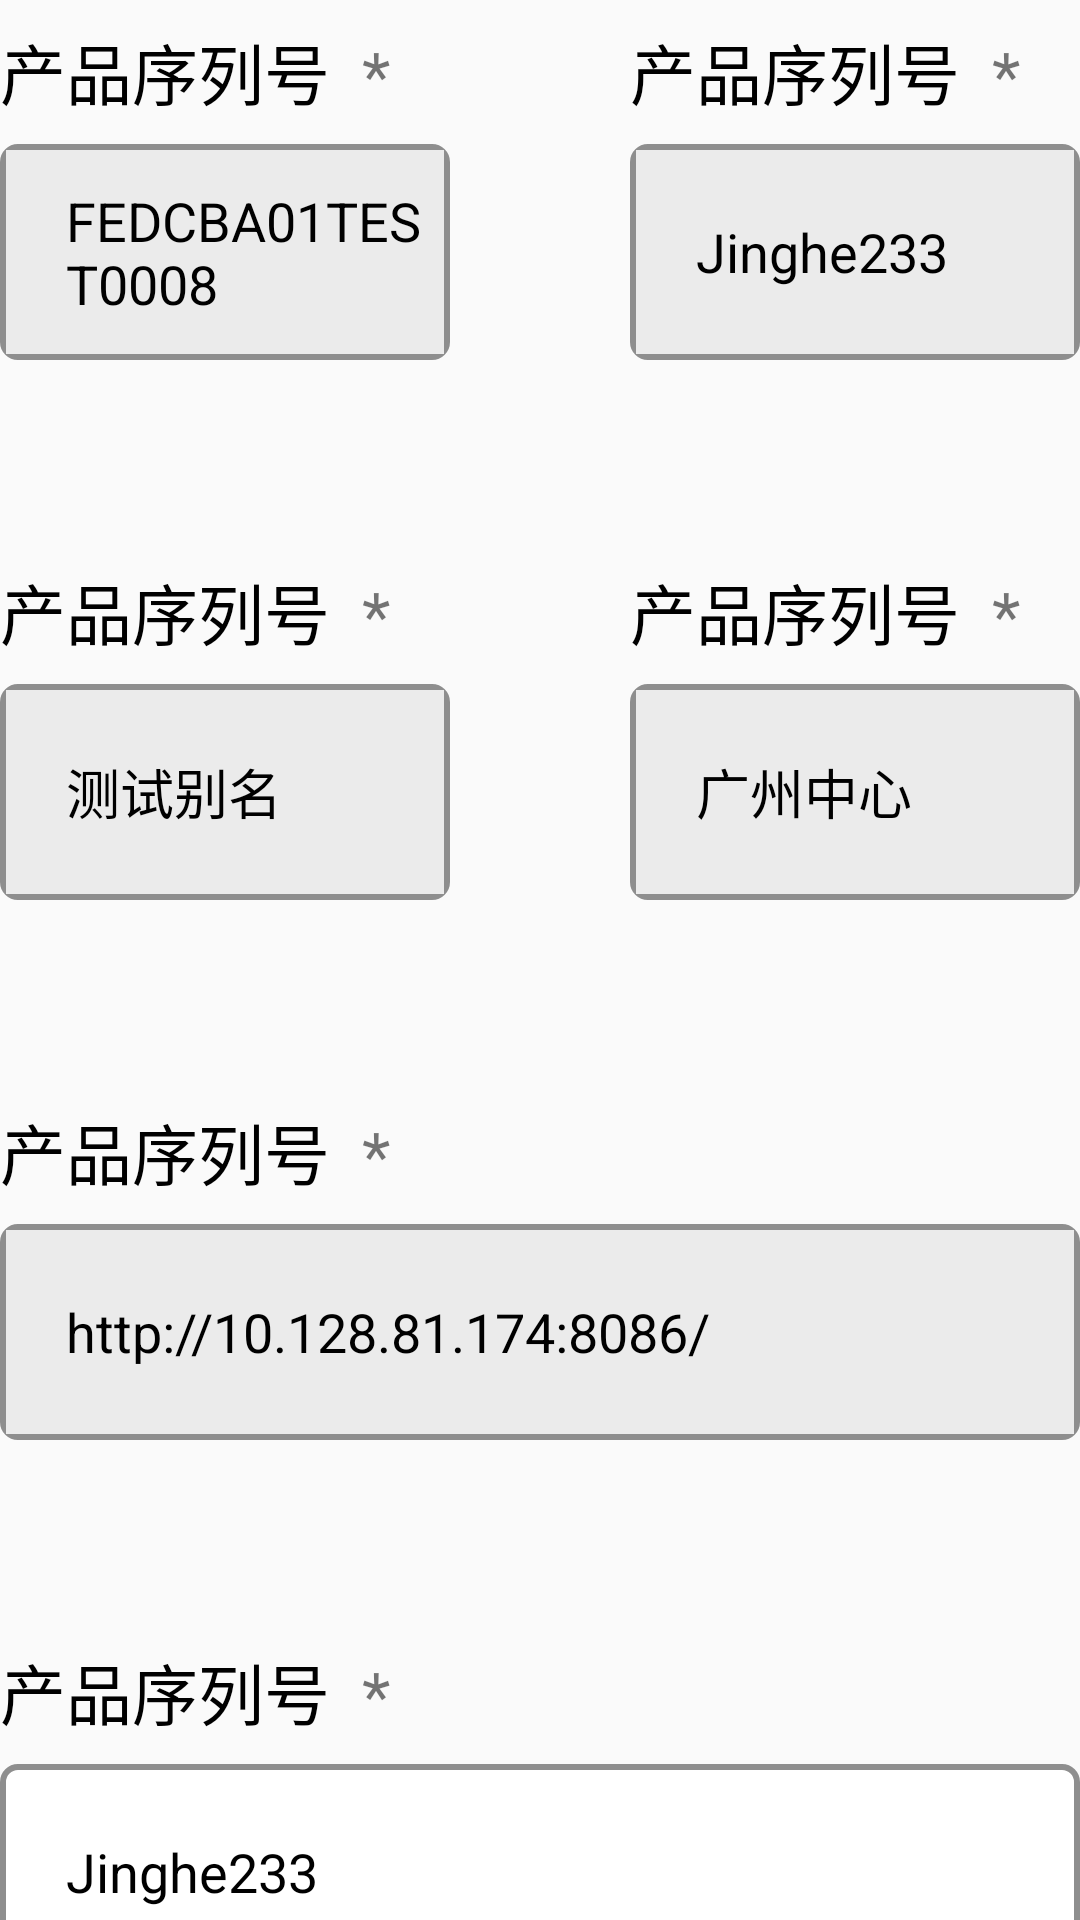

Produce the Android XML layout that renders to this screen, including the resource entries it uses.
<!-- AndroidManifest.xml: application theme app_theme -->
<!-- res/layout/layout_device_fridge_info.xml -->
<?xml version="1.0" encoding="utf-8"?>
<LinearLayout xmlns:android="http://schemas.android.com/apk/res/android"
    android:id="@+id/ll_content"
    android:layout_width="match_parent"
    android:layout_height="wrap_content"
    android:layout_marginStart="144dp"
    android:layout_marginTop="48dp"
    android:layout_marginEnd="144dp"
    android:orientation="vertical">

    <LinearLayout
        android:layout_width="match_parent"
        android:layout_height="wrap_content"
        android:orientation="horizontal">

        <LinearLayout
            android:layout_width="360dp"
            android:layout_height="120dp"
            android:layout_weight="1"
            android:orientation="vertical">

            <include
                android:id="@+id/include_title_sncode_step2"
                layout="@layout/layout_spash_item_title" />


            <LinearLayout
                android:layout_width="match_parent"
                android:layout_height="72dp"
                android:layout_gravity="center"
                android:background="@drawable/app_shape_white_radius_9">

                <TextView
                    android:id="@+id/tv_sncode"
                    style="@style/CustomTextViewStyle"
                    android:text="@string/sncode" />
            </LinearLayout>
        </LinearLayout>

        <LinearLayout
            android:layout_width="360dp"
            android:layout_height="120dp"
            android:layout_marginStart="60dp"
            android:layout_weight="1"
            android:orientation="vertical">

            <include
                android:id="@+id/include_title_token_step2"
                layout="@layout/layout_spash_item_title" />


            <LinearLayout
                android:layout_width="match_parent"
                android:layout_height="72dp"
                android:layout_gravity="center"
                android:background="@drawable/app_shape_white_radius_9">

                <TextView
                    android:id="@+id/tv_activation_token"
                    style="@style/CustomTextViewStyle"
                    android:text="@string/admin_password" />
            </LinearLayout>
        </LinearLayout>
    </LinearLayout>


    <LinearLayout
        android:layout_width="match_parent"
        android:layout_height="wrap_content"
        android:layout_marginTop="60dp"
        android:orientation="horizontal">

        <LinearLayout
            android:layout_width="360dp"
            android:layout_height="120dp"
            android:layout_weight="1"
            android:orientation="vertical">

            <include
                android:id="@+id/include_title_alias_step2"
                layout="@layout/layout_spash_item_title" />


            <LinearLayout
                android:layout_width="match_parent"
                android:layout_height="72dp"
                android:layout_gravity="center"
                android:background="@drawable/app_shape_white_radius_9">

                <TextView
                    android:id="@+id/tv_device_alias"
                    style="@style/CustomTextViewStyle"
                    android:text="测试别名" />
            </LinearLayout>
        </LinearLayout>

        <LinearLayout
            android:layout_width="360dp"
            android:layout_height="120dp"
            android:layout_gravity="center"
            android:layout_marginStart="60dp"
            android:layout_weight="1"
            android:gravity="center"
            android:orientation="vertical">

            <include
                android:id="@+id/include_title_location_step2"
                layout="@layout/layout_spash_item_title" />


            <LinearLayout
                android:layout_width="match_parent"
                android:layout_height="72dp"
                android:layout_gravity="center"
                android:background="@drawable/app_shape_white_radius_9">

                <TextView
                    android:id="@+id/tv_location"
                    style="@style/CustomTextViewStyle"
                    android:text="广州中心" />
            </LinearLayout>
        </LinearLayout>
    </LinearLayout>


    <LinearLayout
        android:layout_width="match_parent"
        android:layout_height="120dp"
        android:layout_gravity="center"
        android:layout_marginTop="60dp"
        android:gravity="center"
        android:orientation="vertical">

        <include
            android:id="@+id/include_title_http_step2"
            layout="@layout/layout_spash_item_title" />

        <LinearLayout
            android:layout_width="match_parent"
            android:layout_height="72dp"
            android:layout_gravity="center"
            android:background="@drawable/app_shape_white_radius_9">

            <TextView
                android:id="@+id/ed_url"
                style="@style/CustomTextViewStyle"
                android:text="@string/url_km" />
        </LinearLayout>
    </LinearLayout>

    <LinearLayout
        android:layout_width="match_parent"
        android:layout_height="120dp"
        android:layout_marginTop="60dp"
        android:orientation="vertical">

        <include
            android:id="@+id/include_title_password_step2"
            layout="@layout/layout_spash_item_title" />


        <LinearLayout
            android:layout_width="match_parent"
            android:layout_height="72dp"
            android:layout_gravity="center"
            android:background="@drawable/app_shape_white_radius_9">

            <EditText
                android:id="@+id/ed_admin_password"
                style="@style/CustomEditTextStyle"
                android:text="@string/admin_password" />
        </LinearLayout>
    </LinearLayout>

    <LinearLayout
        android:layout_width="match_parent"
        android:layout_height="120dp"
        android:layout_marginTop="60dp"
        android:orientation="vertical">

        <include
            android:id="@+id/include_title_fridge_type"
            layout="@layout/layout_spash_item_title" />

        <LinearLayout
            android:layout_width="match_parent"
            android:layout_height="72dp"
            android:background="@drawable/app_shape_white_radius_9">

            <androidx.appcompat.widget.AppCompatSpinner
                android:id="@+id/sp_select_fridge_type"
                android:layout_width="match_parent"
                android:layout_height="match_parent"
                android:layout_gravity="left"
                android:layout_marginStart="8dp"
                android:textSize="16sp" />
        </LinearLayout>
    </LinearLayout>

    <LinearLayout
        android:layout_width="wrap_content"
        android:layout_height="match_parent"
        android:layout_gravity="center"
        android:layout_marginTop="120dp"
        android:orientation="horizontal">

        <Button
            android:id="@+id/btn_edit_save"
            android:layout_width="320dp"
            android:layout_height="72dp"
            android:background="@drawable/app_btn_blue_radius_5"
            android:gravity="center"
            android:text="保存"
            android:textColor="@color/app_white"
            android:textSize="24sp" />

        <Button
            android:id="@+id/btn_cancle"
            android:layout_width="320dp"
            android:layout_height="72dp"
            android:layout_marginStart="40dp"
            android:background="@drawable/btn_grey_radius_5"
            android:gravity="center"
            android:text="返回"
            android:textColor="@color/app_white"
            android:textSize="24sp" />
    </LinearLayout>
</LinearLayout>
<!-- res/layout/layout_spash_item_title.xml (included above) -->
<?xml version="1.0" encoding="utf-8"?>
<LinearLayout xmlns:android="http://schemas.android.com/apk/res/android"
    android:layout_width="match_parent"
    android:layout_height="wrap_content"
    android:orientation="horizontal">

    <TextView
        android:id="@+id/tv_title"
        android:layout_width="wrap_content"
        android:layout_height="48dp"
        android:gravity="center_vertical"
        android:text="产品序列号 "
        android:textColor="@color/app_black"
        android:textSize="22sp" />

    <TextView
        android:layout_width="wrap_content"
        android:layout_height="48dp"
        android:gravity="center_vertical"
        android:text=" *"
        android:textColor="@color/colorTextRed"
        android:textSize="22sp" />
</LinearLayout>
<!-- resources referenced by this layout -->
<resources>
  <color name="app_black">#000000</color>
  <color name="app_white">#FFFFFFFF</color>
  <!-- drawable app_btn_blue_radius_5 (drawable) -->
  <?xml version="1.0" encoding="utf-8"?>
  <shape xmlns:android="http://schemas.android.com/apk/res/android">
      <solid android:color="@color/app_color_btn" />
      <corners
          android:radius="5dp" />
  </shape>
  <!-- drawable app_shape_white_radius_9 (drawable) -->
  <?xml version="1.0" encoding="utf-8"?>
  <shape xmlns:android="http://schemas.android.com/apk/res/android"
      android:shape="rectangle">
      
      
      
      
      
      
      <solid android:color="#ffffff"/>
      <corners android:radius="5dip"/>
      <stroke android:width="2dp" android:color="@color/app_color_8e8e8e"/>
      <padding
          android:left="2dp"
          android:top="2dp"
          android:right="2dp"
          android:bottom="2dp" />
  </shape>
  <string name="admin_password">Jinghe233</string>
  <string name="sncode">FEDCBA01TEST0008</string>
  <string name="url_km">http://10.128.81.174:8086/</string>
  <style name="CustomEditTextStyle">
          <item name="android:layout_width">match_parent</item>
          <item name="android:layout_height">match_parent</item>
          <item name="android:gravity">center_vertical</item>
          <item name="android:paddingStart">20dp</item>
          <item name="android:background">@android:color/transparent</item>
          <item name="android:textColor">@color/app_black</item>
          <item name="android:textSize">18sp</item>
          <item name="android:hint">请输入</item>
          
      </style>
  <style name="CustomTextViewStyle" parent="CustomEditTextStyle">
          <item name="android:background">@color/text_bg</item>
      </style>
  <style name="app_theme" parent="Theme.MaterialComponents.DayNight.NoActionBar.Bridge">
          
          <item name="colorOnPrimary">@color/app_white</item>
          
          <item name="android:statusBarColor" tools:targetApi="l">?attr/colorPrimaryVariant</item>
  
          <item name="android:textSize">10sp</item>
  
          
          <item name="android:windowFullscreen">true</item>
          
          <item name="android:windowNoTitle">true</item>
  
          
      </style>
  <color name="app_color_btn">#00ACC1</color>
  <color name="app_color_8e8e8e">#8E8E8E</color>
  <color name="text_bg">#EBEBEB</color>
</resources>
